pico-8 play session: no input (idle), after a click and taps of 🅾, ❎, 🅾+❎, 🅾 in the second before t = 0

[t = 1 s] idle ~1s (no d-pad/buttons)
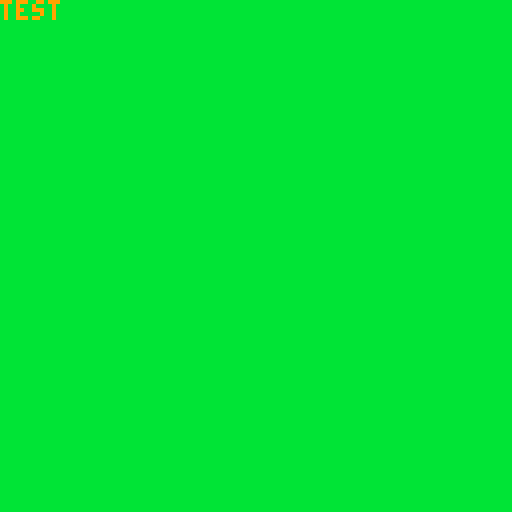

pico-8 cartridge
version 8
__lua__
----------------------
-- debug
----------------------
local is_debug = true
if is_debug then
  debug_print = {}
  debug_print.draw = function()
    print("test",0,0,9)
  end
end

----------------------
-- object
----------------------
actor={}
actor.new = function()
  local obj={}
  obj.x = 0
  obj.y = 0
  obj.spr_idx = 0

  obj.draw = function()
  end

  return obj
end

function _init()
end

function _update()
end

function _draw()
  map(0,0,0,0,16,16)
  if is_debug then
    debug_print:draw()
  end
end
__gfx__
00000000000000000000000000000000000000000000000000000000000000000000000000000000000000000000000000000000000000000000000000000000
00000000000000000000000000000000000000000000000000000000000000000000000000000000000000000000000000000000000000000000000000000000
00000000000000000000000000000000000000000000000000000000000000000000000000000000000000000000000000000000000000000000000000000000
00000000000000000000000000000000000000000000000000000000000000000000000000000000000000000000000000000000000000000000000000000000
00000000000000000000000000000000000000000000000000000000000000000000000000000000000000000000000000000000000000000000000000000000
00000000000000000000000000000000000000000000000000000000000000000000000000000000000000000000000000000000000000000000000000000000
00888800000000000000000000000000000000000000000000000000000000000000000000000000000000000000000000000000000000000000000000000000
18888881000000000000000000000000000000000000000000000000000000000000000000000000000000000000000000000000000000000000000000000000
00000000000000000000000000000000000000000000000000000000000000000000000000000000000000000000000000000000000000000000000000000000
00000000000000000000000000000000000000000000000000000000000000000000000000000000000000000000000000000000000000000000000000000000
00000000000000000000000000000000000000000000000000000000000000000000000000000000000000000000000000000000000000000000000000000000
00000000000000000000000000000000000000000000000000000000000000000000000000000000000000000000000000000000000000000000000000000000
00000000000000000000000000000000000000000000000000000000000000000000000000000000000000000000000000000000000000000000000000000000
00000000000000000000000000000000000000000000000000000000000000000000000000000000000000000000000000000000000000000000000000000000
00000000000000000000000000000000000000000000000000000000000000000000000000000000000000000000000000000000000000000000000000000000
00000000000000000000000000000000000000000000000000000000000000000000000000000000000000000000000000000000000000000000000000000000
00000000000000000000000000000000000000000000000000000000000000000000000000000000000000000000000000000000000000000000000000000000
00000000000000000000000000000000000000000000000000000000000000000000000000000000000000000000000000000000000000000000000000000000
00000000000000000000000000000000000000000000000000000000000000000000000000000000000000000000000000000000000000000000000000000000
00000000000000000000000000000000000000000000000000000000000000000000000000000000000000000000000000000000000000000000000000000000
00000000000000000000000000000000000000000000000000000000000000000000000000000000000000000000000000000000000000000000000000000000
00000000000000000000000000000000000000000000000000000000000000000000000000000000000000000000000000000000000000000000000000000000
00000000000000000000000000000000000000000000000000000000000000000000000000000000000000000000000000000000000000000000000000000000
00000000000000000000000000000000000000000000000000000000000000000000000000000000000000000000000000000000000000000000000000000000
00000000000000000000000000000000000000000000000000000000000000000000000000000000000000000000000000000000000000000000000000000000
00000000000000000000000000000000000000000000000000000000000000000000000000000000000000000000000000000000000000000000000000000000
00000000000000000000000000000000000000000000000000000000000000000000000000000000000000000000000000000000000000000000000000000000
00000000000000000000000000000000000000000000000000000000000000000000000000000000000000000000000000000000000000000000000000000000
00000000000000000000000000000000000000000000000000000000000000000000000000000000000000000000000000000000000000000000000000000000
00000000000000000000000000000000000000000000000000000000000000000000000000000000000000000000000000000000000000000000000000000000
00000000000000000000000000000000000000000000000000000000000000000000000000000000000000000000000000000000000000000000000000000000
00000000000000000000000000000000000000000000000000000000000000000000000000000000000000000000000000000000000000000000000000000000
bbbbbbbb000000000000000000000000000000000000000000000000000000000000000000000000000000000000000000000000000000000000000000000000
bbbbbbbb000000000000000000000000000000000000000000000000000000000000000000000000000000000000000000000000000000000000000000000000
bbbbbbbb000000000000000000000000000000000000000000000000000000000000000000000000000000000000000000000000000000000000000000000000
bbbbbbbb000000000000000000000000000000000000000000000000000000000000000000000000000000000000000000000000000000000000000000000000
bbbbbbbb000000000000000000000000000000000000000000000000000000000000000000000000000000000000000000000000000000000000000000000000
bbbbbbbb000000000000000000000000000000000000000000000000000000000000000000000000000000000000000000000000000000000000000000000000
bbbbbbbb000000000000000000000000000000000000000000000000000000000000000000000000000000000000000000000000000000000000000000000000
bbbbbbbb000000000000000000000000000000000000000000000000000000000000000000000000000000000000000000000000000000000000000000000000
00000000000000000000000000000000000000000000000000000000000000000000000000000000000000000000000000000000000000000000000000000000
00000000000000000000000000000000000000000000000000000000000000000000000000000000000000000000000000000000000000000000000000000000
00000000000000000000000000000000000000000000000000000000000000000000000000000000000000000000000000000000000000000000000000000000
00000000000000000000000000000000000000000000000000000000000000000000000000000000000000000000000000000000000000000000000000000000
00000000000000000000000000000000000000000000000000000000000000000000000000000000000000000000000000000000000000000000000000000000
00000000000000000000000000000000000000000000000000000000000000000000000000000000000000000000000000000000000000000000000000000000
00000000000000000000000000000000000000000000000000000000000000000000000000000000000000000000000000000000000000000000000000000000
00000000000000000000000000000000000000000000000000000000000000000000000000000000000000000000000000000000000000000000000000000000
00000000000000000000000000000000000000000000000000000000000000000000000000000000000000000000000000000000000000000000000000000000
00000000000000000000000000000000000000000000000000000000000000000000000000000000000000000000000000000000000000000000000000000000
00000000000000000000000000000000000000000000000000000000000000000000000000000000000000000000000000000000000000000000000000000000
00000000000000000000000000000000000000000000000000000000000000000000000000000000000000000000000000000000000000000000000000000000
00000000000000000000000000000000000000000000000000000000000000000000000000000000000000000000000000000000000000000000000000000000
00000000000000000000000000000000000000000000000000000000000000000000000000000000000000000000000000000000000000000000000000000000
00000000000000000000000000000000000000000000000000000000000000000000000000000000000000000000000000000000000000000000000000000000
00000000000000000000000000000000000000000000000000000000000000000000000000000000000000000000000000000000000000000000000000000000
00000000000000000000000000000000000000000000000000000000000000000000000000000000000000000000000000000000000000000000000000000000
00000000000000000000000000000000000000000000000000000000000000000000000000000000000000000000000000000000000000000000000000000000
00000000000000000000000000000000000000000000000000000000000000000000000000000000000000000000000000000000000000000000000000000000
00000000000000000000000000000000000000000000000000000000000000000000000000000000000000000000000000000000000000000000000000000000
00000000000000000000000000000000000000000000000000000000000000000000000000000000000000000000000000000000000000000000000000000000
00000000000000000000000000000000000000000000000000000000000000000000000000000000000000000000000000000000000000000000000000000000
00000000000000000000000000000000000000000000000000000000000000000000000000000000000000000000000000000000000000000000000000000000
00000000000000000000000000000000000000000000000000000000000000000000000000000000000000000000000000000000000000000000000000000000
00000000000000000000000000000000000000000000000000000000000000000000000000000000000000000000000000000000000000000000000000000000
00000000000000000000000000000000000000000000000000000000000000000000000000000000000000000000000000000000000000000000000000000000
00000000000000000000000000000000000000000000000000000000000000000000000000000000000000000000000000000000000000000000000000000000
00000000000000000000000000000000000000000000000000000000000000000000000000000000000000000000000000000000000000000000000000000000
00000000000000000000000000000000000000000000000000000000000000000000000000000000000000000000000000000000000000000000000000000000
00000000000000000000000000000000000000000000000000000000000000000000000000000000000000000000000000000000000000000000000000000000
00000000000000000000000000000000000000000000000000000000000000000000000000000000000000000000000000000000000000000000000000000000
00000000000000000000000000000000000000000000000000000000000000000000000000000000000000000000000000000000000000000000000000000000
00000000000000000000000000000000000000000000000000000000000000000000000000000000000000000000000000000000000000000000000000000000
00000000000000000000000000000000000000000000000000000000000000000000000000000000000000000000000000000000000000000000000000000000
00000000000000000000000000000000000000000000000000000000000000000000000000000000000000000000000000000000000000000000000000000000
00000000000000000000000000000000000000000000000000000000000000000000000000000000000000000000000000000000000000000000000000000000
00000000000000000000000000000000000000000000000000000000000000000000000000000000000000000000000000000000000000000000000000000000
00000000000000000000000000000000000000000000000000000000000000000000000000000000000000000000000000000000000000000000000000000000
00000000000000000000000000000000000000000000000000000000000000000000000000000000000000000000000000000000000000000000000000000000
00000000000000000000000000000000000000000000000000000000000000000000000000000000000000000000000000000000000000000000000000000000
00000000000000000000000000000000000000000000000000000000000000000000000000000000000000000000000000000000000000000000000000000000
00000000000000000000000000000000000000000000000000000000000000000000000000000000000000000000000000000000000000000000000000000000
00000000000000000000000000000000000000000000000000000000000000000000000000000000000000000000000000000000000000000000000000000000
00000000000000000000000000000000000000000000000000000000000000000000000000000000000000000000000000000000000000000000000000000000
00000000000000000000000000000000000000000000000000000000000000000000000000000000000000000000000000000000000000000000000000000000
00000000000000000000000000000000000000000000000000000000000000000000000000000000000000000000000000000000000000000000000000000000
00000000000000000000000000000000000000000000000000000000000000000000000000000000000000000000000000000000000000000000000000000000
00000000000000000000000000000000000000000000000000000000000000000000000000000000000000000000000000000000000000000000000000000000
00000000000000000000000000000000000000000000000000000000000000000000000000000000000000000000000000000000000000000000000000000000
00000000000000000000000000000000000000000000000000000000000000000000000000000000000000000000000000000000000000000000000000000000
00000000000000000000000000000000000000000000000000000000000000000000000000000000000000000000000000000000000000000000000000000000
00000000000000000000000000000000000000000000000000000000000000000000000000000000000000000000000000000000000000000000000000000000
00000000000000000000000000000000000000000000000000000000000000000000000000000000000000000000000000000000000000000000000000000000
00000000000000000000000000000000000000000000000000000000000000000000000000000000000000000000000000000000000000000000000000000000
00000000000000000000000000000000000000000000000000000000000000000000000000000000000000000000000000000000000000000000000000000000
00000000000000000000000000000000000000000000000000000000000000000000000000000000000000000000000000000000000000000000000000000000
00000000000000000000000000000000000000000000000000000000000000000000000000000000000000000000000000000000000000000000000000000000
00000000000000000000000000000000000000000000000000000000000000000000000000000000000000000000000000000000000000000000000000000000
00000000000000000000000000000000000000000000000000000000000000000000000000000000000000000000000000000000000000000000000000000000
00000000000000000000000000000000000000000000000000000000000000000000000000000000000000000000000000000000000000000000000000000000
00000000000000000000000000000000000000000000000000000000000000000000000000000000000000000000000000000000000000000000000000000000
00000000000000000000000000000000000000000000000000000000000000000000000000000000000000000000000000000000000000000000000000000000
00000000000000000000000000000000000000000000000000000000000000000000000000000000000000000000000000000000000000000000000000000000
00000000000000000000000000000000000000000000000000000000000000000000000000000000000000000000000000000000000000000000000000000000
00000000000000000000000000000000000000000000000000000000000000000000000000000000000000000000000000000000000000000000000000000000
00000000000000000000000000000000000000000000000000000000000000000000000000000000000000000000000000000000000000000000000000000000
00000000000000000000000000000000000000000000000000000000000000000000000000000000000000000000000000000000000000000000000000000000
00000000000000000000000000000000000000000000000000000000000000000000000000000000000000000000000000000000000000000000000000000000
00000000000000000000000000000000000000000000000000000000000000000000000000000000000000000000000000000000000000000000000000000000
00000000000000000000000000000000000000000000000000000000000000000000000000000000000000000000000000000000000000000000000000000000
00000000000000000000000000000000000000000000000000000000000000000000000000000000000000000000000000000000000000000000000000000000
00000000000000000000000000000000000000000000000000000000000000000000000000000000000000000000000000000000000000000000000000000000
00000000000000000000000000000000000000000000000000000000000000000000000000000000000000000000000000000000000000000000000000000000
00000000000000000000000000000000000000000000000000000000000000000000000000000000000000000000000000000000000000000000000000000000
00000000000000000000000000000000000000000000000000000000000000000000000000000000000000000000000000000000000000000000000000000000
00000000000000000000000000000000000000000000000000000000000000000000000000000000000000000000000000000000000000000000000000000000
00000000000000000000000000000000000000000000000000000000000000000000000000000000000000000000000000000000000000000000000000000000
00000000000000000000000000000000000000000000000000000000000000000000000000000000000000000000000000000000000000000000000000000000
00000000000000000000000000000000000000000000000000000000000000000000000000000000000000000000000000000000000000000000000000000000
00000000000000000000000000000000000000000000000000000000000000000000000000000000000000000000000000000000000000000000000000000000
00000000000000000000000000000000000000000000000000000000000000000000000000000000000000000000000000000000000000000000000000000000
00000000000000000000000000000000000000000000000000000000000000000000000000000000000000000000000000000000000000000000000000000000
00000000000000000000000000000000000000000000000000000000000000000000000000000000000000000000000000000000000000000000000000000000
00000000000000000000000000000000000000000000000000000000000000000000000000000000000000000000000000000000000000000000000000000000
00000000000000000000000000000000000000000000000000000000000000000000000000000000000000000000000000000000000000000000000000000000
00000000000000000000000000000000000000000000000000000000000000000000000000000000000000000000000000000000000000000000000000000000
00000000000000000000000000000000000000000000000000000000000000000000000000000000000000000000000000000000000000000000000000000000
00000000000000000000000000000000000000000000000000000000000000000000000000000000000000000000000000000000000000000000000000000000
__gff__
0000000000000000000000000000000000000000000000000000000000000000000000000000000000000000000000000000000000000000000000000000000000000000000000000000000000000000000000000000000000000000000000000000000000000000000000000000000000000000000000000000000000000000
0000000000000000000000000000000000000000000000000000000000000000000000000000000000000000000000000000000000000000000000000000000000000000000000000000000000000000000000000000000000000000000000000000000000000000000000000000000000000000000000000000000000000000
__map__
4040404040404040404040404040404000000000000000000000000000000000000000000000000000000000000000000000000000000000000000000000000000000000000000000000000000000000000000000000000000000000000000000000000000000000000000000000000000000000000000000000000000000000
4040404040404040404040404040404000000000000000000000000000000000000000000000000000000000000000000000000000000000000000000000000000000000000000000000000000000000000000000000000000000000000000000000000000000000000000000000000000000000000000000000000000000000
4040404040404040404040404040404000000000000000000000000000000000000000000000000000000000000000000000000000000000000000000000000000000000000000000000000000000000000000000000000000000000000000000000000000000000000000000000000000000000000000000000000000000000
4040404040404040404040404040404000000000000000000000000000000000000000000000000000000000000000000000000000000000000000000000000000000000000000000000000000000000000000000000000000000000000000000000000000000000000000000000000000000000000000000000000000000000
4040404040404040404040404040404000000000000000000000000000000000000000000000000000000000000000000000000000000000000000000000000000000000000000000000000000000000000000000000000000000000000000000000000000000000000000000000000000000000000000000000000000000000
4040404040404040404040404040404000000000000000000000000000000000000000000000000000000000000000000000000000000000000000000000000000000000000000000000000000000000000000000000000000000000000000000000000000000000000000000000000000000000000000000000000000000000
4040404040404040404040404040404000000000000000000000000000000000000000000000000000000000000000000000000000000000000000000000000000000000000000000000000000000000000000000000000000000000000000000000000000000000000000000000000000000000000000000000000000000000
4040404040404040404040404040404000000000000000000000000000000000000000000000000000000000000000000000000000000000000000000000000000000000000000000000000000000000000000000000000000000000000000000000000000000000000000000000000000000000000000000000000000000000
4040404040404040404040404040404000000000000000000000000000000000000000000000000000000000000000000000000000000000000000000000000000000000000000000000000000000000000000000000000000000000000000000000000000000000000000000000000000000000000000000000000000000000
4040404040404040404040404040404000000000000000000000000000000000000000000000000000000000000000000000000000000000000000000000000000000000000000000000000000000000000000000000000000000000000000000000000000000000000000000000000000000000000000000000000000000000
4040404040404040404040404040404000000000000000000000000000000000000000000000000000000000000000000000000000000000000000000000000000000000000000000000000000000000000000000000000000000000000000000000000000000000000000000000000000000000000000000000000000000000
4040404040404040404040404040404000000000000000000000000000000000000000000000000000000000000000000000000000000000000000000000000000000000000000000000000000000000000000000000000000000000000000000000000000000000000000000000000000000000000000000000000000000000
4040404040404040404040404040404000000000000000000000000000000000000000000000000000000000000000000000000000000000000000000000000000000000000000000000000000000000000000000000000000000000000000000000000000000000000000000000000000000000000000000000000000000000
4040404040404040404040404040404000000000000000000000000000000000000000000000000000000000000000000000000000000000000000000000000000000000000000000000000000000000000000000000000000000000000000000000000000000000000000000000000000000000000000000000000000000000
4040404040404040404040404040404000000000000000000000000000000000000000000000000000000000000000000000000000000000000000000000000000000000000000000000000000000000000000000000000000000000000000000000000000000000000000000000000000000000000000000000000000000000
4040404040404040404040404040404000000000000000000000000000000000000000000000000000000000000000000000000000000000000000000000000000000000000000000000000000000000000000000000000000000000000000000000000000000000000000000000000000000000000000000000000000000000
0000404040400000000000000000000000000000000000000000000000000000000000000000000000000000000000000000000000000000000000000000000000000000000000000000000000000000000000000000000000000000000000000000000000000000000000000000000000000000000000000000000000000000
0000000000000000000000000000000000000000000000000000000000000000000000000000000000000000000000000000000000000000000000000000000000000000000000000000000000000000000000000000000000000000000000000000000000000000000000000000000000000000000000000000000000000000
0000000000000000000000000000000000000000000000000000000000000000000000000000000000000000000000000000000000000000000000000000000000000000000000000000000000000000000000000000000000000000000000000000000000000000000000000000000000000000000000000000000000000000
0000000000000000000000000000000000000000000000000000000000000000000000000000000000000000000000000000000000000000000000000000000000000000000000000000000000000000000000000000000000000000000000000000000000000000000000000000000000000000000000000000000000000000
0000000000000000000000000000000000000000000000000000000000000000000000000000000000000000000000000000000000000000000000000000000000000000000000000000000000000000000000000000000000000000000000000000000000000000000000000000000000000000000000000000000000000000
0000000000000000000000000000000000000000000000000000000000000000000000000000000000000000000000000000000000000000000000000000000000000000000000000000000000000000000000000000000000000000000000000000000000000000000000000000000000000000000000000000000000000000
0000000000000000000000000000000000000000000000000000000000000000000000000000000000000000000000000000000000000000000000000000000000000000000000000000000000000000000000000000000000000000000000000000000000000000000000000000000000000000000000000000000000000000
0000000000000000000000000000000000000000000000000000000000000000000000000000000000000000000000000000000000000000000000000000000000000000000000000000000000000000000000000000000000000000000000000000000000000000000000000000000000000000000000000000000000000000
0000000000000000000000000000000000000000000000000000000000000000000000000000000000000000000000000000000000000000000000000000000000000000000000000000000000000000000000000000000000000000000000000000000000000000000000000000000000000000000000000000000000000000
0000000000000000000000000000000000000000000000000000000000000000000000000000000000000000000000000000000000000000000000000000000000000000000000000000000000000000000000000000000000000000000000000000000000000000000000000000000000000000000000000000000000000000
0000000000000000000000000000000000000000000000000000000000000000000000000000000000000000000000000000000000000000000000000000000000000000000000000000000000000000000000000000000000000000000000000000000000000000000000000000000000000000000000000000000000000000
0000000000000000000000000000000000000000000000000000000000000000000000000000000000000000000000000000000000000000000000000000000000000000000000000000000000000000000000000000000000000000000000000000000000000000000000000000000000000000000000000000000000000000
0000000000000000000000000000000000000000000000000000000000000000000000000000000000000000000000000000000000000000000000000000000000000000000000000000000000000000000000000000000000000000000000000000000000000000000000000000000000000000000000000000000000000000
0000000000000000000000000000000000000000000000000000000000000000000000000000000000000000000000000000000000000000000000000000000000000000000000000000000000000000000000000000000000000000000000000000000000000000000000000000000000000000000000000000000000000000
0000000000000000000000000000000000000000000000000000000000000000000000000000000000000000000000000000000000000000000000000000000000000000000000000000000000000000000000000000000000000000000000000000000000000000000000000000000000000000000000000000000000000000
0000000000000000000000000000000000000000000000000000000000000000000000000000000000000000000000000000000000000000000000000000000000000000000000000000000000000000000000000000000000000000000000000000000000000000000000000000000000000000000000000000000000000000
